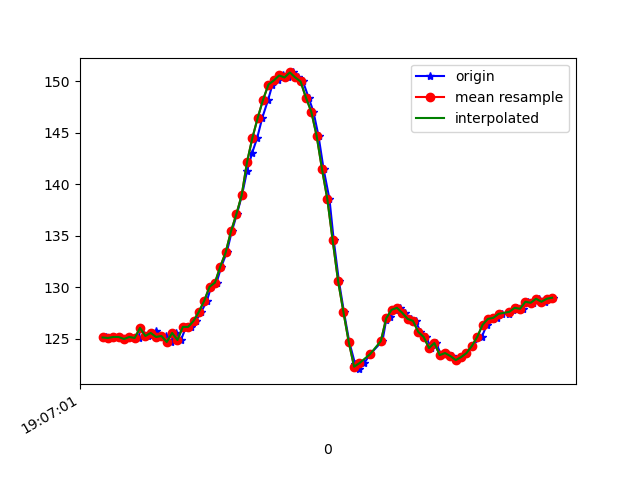

The data file committed next to this chart (first rows):
1618772821950, 1468505843406051, 125.09766, -268.0664, -77.63672
1618772821954, 1468505863977410, 125.2, -264.6, -78.12
1618772821973, 1468505881710288, 125.1, -264.9, -78.12
1618772821984, 1468505900969231, 125.2, -265.5, -77.83
1618772822003, 1468505920014524, 125.2, -265.4, -77.73
1618772822022, 1468505939090339, 125.0, -264.6, -78.03
1618772822041, 1468505958135633, 125.2, -265.1, -77.83
1618772822075, 1468505977303011, 125.1, -265.4, -77.73
1618772822081, 1468505996439869, 126.1, -264.6, -77.15
1618772822108, 1468506015729333, 125.3, -265, -77.44
1618772822127, 1468506035140882, 125.4, -264.8, -77.44
1618772822138, 1468506054125133, 125.8, -264.6, -78.52
1618772822156, 1468506073170427, 125.2, -264.9, -77.34
1618772822177, 1468506092154678, 125.3, -264.8, -77.44
1618772822196, 1468506111169450, 124.7, -264.6, -77.05
1618772822213, 1468506130184223, 125.6, -264, -77.05
1618772822233, 1468506149260038, 124.9, -262.9, -76.66
1618772822252, 1468506168335852, 126.2, -261.5, -76.95
1618772822272, 1468506187381146, 126.2, -259.1, -75.98
1618772822289, 1468506206395918, 126.8, -256.4, -75.2
1618772822309, 1468506225441212, 127.6, -253, -73.34
1618772822330, 1468506244486506, 128.7, -249.1, -72.27
1618772822346, 1468506263562320, 130.1, -245, -69.82
1618772822366, 1468506282546572, 130.5, -241.3, -67.29
1618772822384, 1468506301591865, 132, -237.1, -64.45
1618772822404, 1468506320667680, 133.4, -233, -61.13
1618772822423, 1468506339712974, 135.4, -229.6, -57.23
1618772822442, 1468506358788789, 137.1, -226.7, -52.64
1618772822461, 1468506377834082, 139, -223.6, -47.75
1618772822480, 1468506396909897, 141.3, -221.3, -41.99
1618772822499, 1468506415955191, 143.1, -219.3, -34.96
1618772822518, 1468506435031006, 144.5, -219.4, -28.32
1618772822537, 1468506454106821, 146.5, -220.4, -21.78
1618772822559, 1468506473152114, 148.2, -222.5, -16.8
1618772822575, 1468506492166886, 149.7, -224.2, -13.28
1618772822594, 1468506511242701, 150.1, -225.3, -11.52
1618772822613, 1468506530349038, 150.6, -225.6, -10.84
1618772822632, 1468506549363810, 150.4, -226, -9.18
1618772822653, 1468506568500667, 150.9, -226.2, -8.594
1618772822670, 1468506587423876, 150.4, -226.9, -8.887
1618772822689, 1468506606530212, 150.0, -227.5, -8.496
1618772822710, 1468506625514463, 148.4, -227.4, -8.398
1618772822728, 1468506644590278, 147.1, -227.6, -8.398
1618772822747, 1468506663605050, 144.7, -228.9, -7.129
1618772822766, 1468506682650344, 141.5, -229.4, -8.594
1618772822788, 1468506701634595, 138.6, -229.5, -9.57
1618772822804, 1468506720740931, 134.6, -230.4, -12.21
1618772822823, 1468506739816746, 130.7, -230.9, -15.04
1618772822842, 1468506758862040, 127.6, -230.7, -18.26
1618772822862, 1468506777907333, 124.7, -231, -23.54
1618772822884, 1468506797013670, 122.6, -231, -29.3
1618772822899, 1468506816058963, 122.1, -231.2, -37.7
1618772822918, 1468506835073735, 122.7, -232.6, -43.26
1618772822940, 1468506854088508, 123.5, -233.5, -49.61
1618772822986, 1468506894437671, 124.8, -235.8, -56.15
1618772823000, 1468506912078985, 126.9, -240.7, -63.18
1618772823016, 1468506931154800, 127.1, -241.5, -64.84
1618772823034, 1468506950261136, 127.8, -243, -65.92
1618772823052, 1468506969275909, 128, -245, -67.38
1618772823071, 1468506988290681, 127.5, -247.8, -69.82
1618772823091, 1468507007366496, 127, -249.8, -71.39
... 27 more rows
